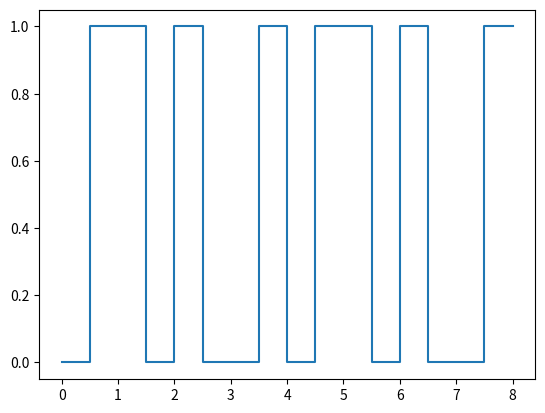

Recreate this plot in Python.
import matplotlib.pyplot as plt

class Manchester:
    
    def __init__(self, data):
        
        validation = True
        for i in data:
            if(i != '0') and (i != '1'):
                validation = False
                
        if validation:
            self.data = data
        else:
            raise ValueError ("Os dados só podem possuir bits 0 ou 1")

        self.data =  [int(bit) for bit in data]
        ternary = 1 if self.data[0] == 0 else 0
        self.mensagem = [1 if self.data[0] == 0 else 0]
        self.timestamp = []
    
        
    def convert_data(self):

            aux = []
    
            for i in self.data:
                aux.append(int(i))
    
            self.data = aux
            
    def transmit_message(self):
        self.convert_data()
            
        estados = (1, 0)
        counter = 0
        contador2 = 0
        for i in self.data: #10110010
            
            if i == 1:
                self.mensagem.append(estados[1])
                self.timestamp.append(counter)
                counter += 0.5

                self.mensagem.append(estados[0])
                self.timestamp.append(counter)

                self.mensagem.append(estados[0])
                self.timestamp.append(counter)
                counter += 0.5

            elif i == 0:

                self.mensagem.append(estados[0])
                self.timestamp.append(counter)  
                counter += 0.5

                self.mensagem.append(estados[1])
                self.timestamp.append(counter)

                self.mensagem.append(estados[1])
                self.timestamp.append(counter)
                counter += 0.5
            
            if contador2 < len(self.data)-1:
                if (self.data[contador2+1] == 0 and self.data[contador2] == 0):
                    self.mensagem.append(estados[0])
                    self.timestamp.append(counter)
                    print("teste")

                if (self.data[contador2+1] == 1 and self.data[contador2] == 1):
                    self.mensagem.append(estados[1])
                    self.timestamp.append(counter)
                    print("teste2")
            contador2 += 1

        if(self.data[-1] == 1):
    
            self.mensagem.append(estados[0])
            self.timestamp.append(counter)  

        if(self.data[-1] == 0):
    
            self.mensagem.append(estados[1])
            self.timestamp.append(counter)  

        print(self.mensagem)
        print(self.timestamp)

        self.mensagem.pop()

        plt.plot(self.timestamp, self.mensagem)
        plt.show()


inputbits = Manchester("10011001")
inputbits.transmit_message()

